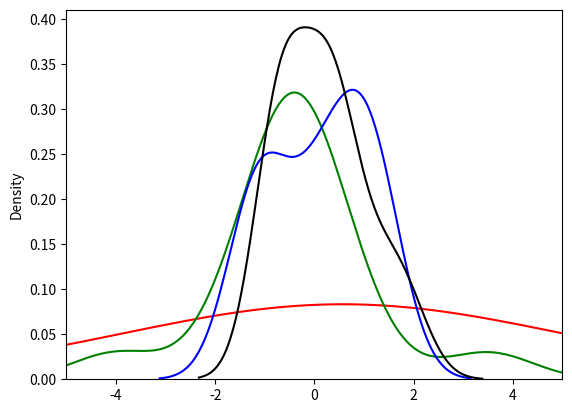

Here is the Python script that generated this plot:
#Örneklem sayısı 30'un altında olduğunda, t dağılımı kullanılır
#T dağılımı, serbestlik derecesi arttıkça normal dağılıma yakınsar

import numpy as np
from scipy import stats
import matplotlib.pyplot as plt
import seaborn as sns

import numpy as np
from scipy import stats
import matplotlib.pyplot as plt
import seaborn as sns
np.random.seed(0)
veri1t = stats.t.rvs(loc=0,df=1,size=15)
veri2t = stats.t.rvs(loc=0,df=2,size=15)
veri3t = stats.t.rvs(loc=0,df=5,size=15)
veri4t = stats.t.rvs(loc=0,df=20,size=15)
plt.xlim(-5,5)
sns.kdeplot(veri1t,color="red")
sns.kdeplot(veri2t,color="green")
sns.kdeplot(veri3t,color="blue")
sns.kdeplot(veri4t,color="black")
plt.show()